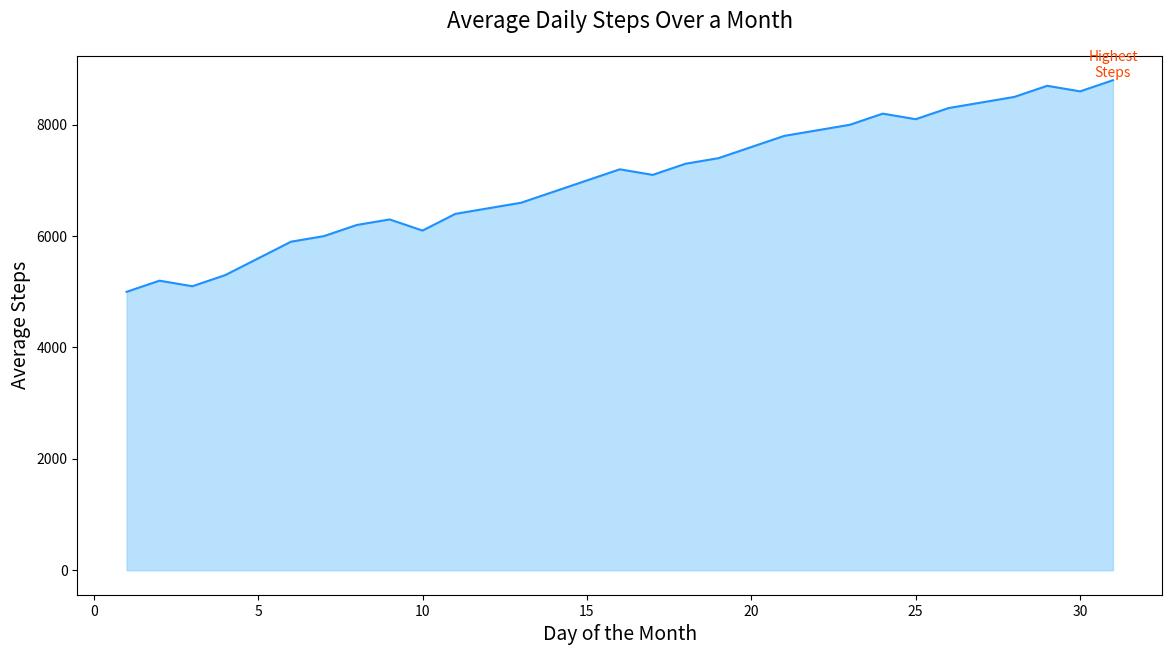

This chart was generated by the following Python code:

import seaborn as sns
import pandas as pd
import matplotlib.pyplot as plt

data = {
    'Day': [1, 2, 3, 4, 5, 6, 7, 8, 9, 10, 11, 12, 13, 14, 15, 16, 17, 18, 19, 20, 21, 22, 23, 24, 25, 26, 27, 28, 29, 30, 31],
    'AvgSteps': [5000, 5200, 5100, 5300, 5600, 5900, 6000, 6200, 6300, 6100, 6400, 6500, 6600, 6800, 7000, 7200, 7100, 7300, 7400, 7600, 7800, 7900, 8000, 8200, 8100, 8300, 8400, 8500, 8700, 8600, 8800]
}

df = pd.DataFrame(data)

plt.figure(figsize=(14, 7))
area_chart = sns.lineplot(data=df, x='Day', y='AvgSteps', color='#1E90FF')
area_chart.fill_between(df['Day'], df['AvgSteps'], color='#87CEFA', alpha=0.6)

max_steps = df['AvgSteps'].max()
max_day = df['AvgSteps'].idxmax() + 1
plt.text(max_day, max_steps, 'Highest\nSteps', horizontalalignment='center', verticalalignment='bottom', color='#FF4500')

plt.title("Average Daily Steps Over a Month", fontsize=16, pad=20)
plt.xlabel("Day of the Month", fontsize=14)
plt.ylabel("Average Steps", fontsize=14)

plt.show()
